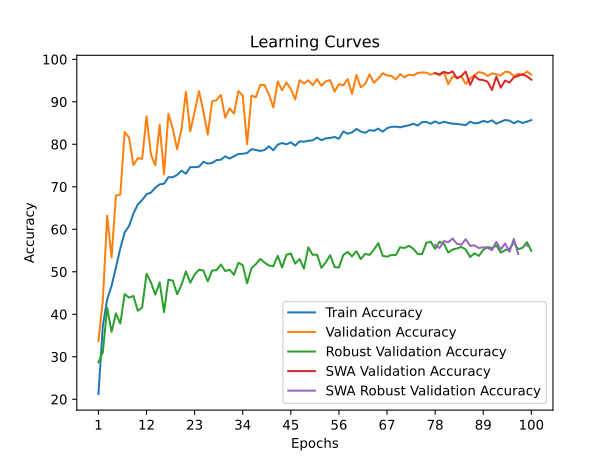

The table this chart was drawn from, first rows:
time; train_accuracy; train_loss; valid_accuracy; valid_loss; valid_accuracy_robust; valid_accuracy_swa; valid_accuracy_robust_swa
25,2447; 21,2376; 2,2405; 33,6481; 1,7471; 28,6897; 33,6481; 28,6897
49,4257; 37,2342; 2,0245; 43,2407; 1,6663; 31,0690; 43,2407; 31,0690
73,8141; 43,5104; 1,9367; 63,2037; 1,1312; 41,4828; 63,2037; 41,4828
98,7422; 46,6763; 1,8882; 53,3333; 1,3376; 35,8621; 53,3333; 35,8621
123,1476; 51,0073; 1,8374; 67,9444; 0,9771; 40,2069; 67,9444; 40,2069
147,5562; 55,5287; 1,7767; 68,1852; 0,9452; 37,8103; 68,1852; 37,8103
171,9315; 59,2517; 1,7332; 82,9074; 0,5348; 44,7414; 82,9074; 44,7414
196,7401; 60,7743; 1,7071; 81,5741; 0,6235; 43,9138; 81,5741; 43,9138
221,3333; 63,6803; 1,6642; 75,1111; 0,7401; 44,3103; 75,1111; 44,3103
246,4017; 65,8481; 1,6183; 76,7407; 0,6988; 40,8276; 76,7407; 40,8276
271,0584; 66,8740; 1,6042; 76,5556; 0,8004; 41,5862; 76,5556; 41,5862
295,5201; 68,2388; 1,5865; 86,6111; 0,4252; 49,5517; 86,6111; 49,5517
320,5265; 68,6380; 1,5872; 77,5926; 0,6714; 47,5172; 77,5926; 47,5172
345,1239; 69,7568; 1,5692; 75,0370; 0,8027; 44,6207; 75,0370; 44,6207
369,8799; 70,5738; 1,5415; 84,6111; 0,5014; 47,5172; 84,6111; 47,5172
394,4026; 70,7177; 1,5389; 72,9259; 0,8830; 40,5172; 72,9259; 40,5172
419,3379; 72,2588; 1,5162; 87,1852; 0,4091; 48,1552; 87,1852; 48,1552
443,9946; 72,2542; 1,5113; 83,6481; 0,5164; 47,9138; 83,6481; 47,9138
468,5886; 72,7880; 1,5144; 78,8148; 0,6932; 44,7241; 78,8148; 44,7241
494,6570; 73,7954; 1,4944; 83,6296; 0,5116; 46,9310; 83,6296; 46,9310
520,0257; 73,0712; 1,5149; 92,3519; 0,2590; 50,0690; 92,3519; 50,0690
544,3486; 74,6310; 1,4842; 83,0370; 0,5200; 47,4138; 83,0370; 47,4138
569,5047; 74,6077; 1,4863; 87,6667; 0,3793; 49,3621; 87,6667; 49,3621
593,8578; 74,7284; 1,4875; 92,5000; 0,2499; 50,5000; 92,5000; 50,5000
618,5340; 75,8750; 1,4655; 87,7407; 0,3694; 50,2931; 87,7407; 50,2931
643,0572; 75,4665; 1,4688; 82,2593; 0,6043; 47,7414; 82,2593; 47,7414
668,4140; 75,5919; 1,4693; 90,1111; 0,3279; 50,2931; 90,1111; 50,2931
693,5305; 76,2743; 1,4590; 90,4074; 0,3274; 50,3621; 90,4074; 50,3621
718,9628; 76,3625; 1,4563; 91,6111; 0,2751; 51,7069; 91,6111; 51,7069
743,6126; 77,1563; 1,4376; 86,2778; 0,4606; 50,1552; 86,2778; 50,1552
768,1725; 76,6410; 1,4558; 88,4815; 0,3563; 50,4828; 88,4815; 50,4828
792,6743; 77,1702; 1,4465; 87,2037; 0,4190; 49,2759; 87,2037; 49,2759
817,4760; 77,7133; 1,4428; 92,5370; 0,2767; 52,1034; 92,5370; 52,1034
841,9469; 77,7690; 1,4430; 91,4444; 0,2808; 51,5517; 91,4444; 51,5517
866,9514; 77,9408; 1,4229; 80,0185; 0,6509; 47,2759; 80,0185; 47,2759
892,5161; 78,8553; 1,4168; 91,4630; 0,2956; 50,8448; 91,4630; 50,8448
918,0350; 78,6603; 1,4276; 91,0741; 0,2809; 51,7931; 91,0741; 51,7931
943,5607; 78,4282; 1,4292; 93,9630; 0,2169; 53,0345; 93,9630; 53,0345
967,7286; 78,6649; 1,4182; 93,9444; 0,2201; 52,1552; 93,9444; 52,1552
992,8399; 79,5284; 1,4066; 91,6481; 0,2823; 51,4655; 91,6481; 51,4655
1018,3422; 78,5907; 1,4195; 88,6481; 0,3974; 51,3103; 88,6481; 51,3103
1043,1161; 79,9229; 1,4056; 94,7593; 0,1914; 53,7414; 94,7593; 53,7414
1068,2002; 80,2990; 1,3942; 92,7222; 0,2477; 51,0000; 92,7222; 51,0000
1092,4383; 80,0019; 1,4120; 94,5556; 0,1941; 54,0172; 94,5556; 54,0172
1116,9299; 80,4568; 1,3967; 93,0185; 0,2266; 54,2931; 93,0185; 54,2931
1141,0365; 79,6908; 1,4022; 90,5370; 0,2985; 51,9138; 90,5370; 51,9138
1165,4325; 80,6935; 1,3911; 95,0741; 0,1800; 53,0172; 95,0741; 53,0172
1190,2213; 80,6007; 1,4013; 94,2963; 0,1990; 50,7241; 94,2963; 50,7241
1214,4567; 80,8235; 1,3891; 95,0741; 0,1808; 55,7414; 95,0741; 55,7414
1238,4330; 80,9396; 1,3828; 93,9074; 0,2281; 53,9828; 93,9074; 53,9828
1263,1182; 81,5755; 1,3742; 95,3333; 0,1748; 54,0345; 95,3333; 54,0345
1287,5989; 80,9721; 1,3923; 93,7778; 0,2085; 50,8966; 93,7778; 50,8966
1312,3436; 81,3945; 1,3843; 94,8333; 0,1847; 52,2241; 94,8333; 52,2241
1336,5336; 81,5013; 1,3749; 95,0926; 0,1810; 53,9138; 95,0926; 53,9138
1361,9008; 81,7101; 1,3761; 92,4074; 0,2562; 51,1207; 92,4074; 51,1207
1386,8620; 81,3063; 1,3747; 94,1667; 0,2055; 51,0000; 94,1667; 51,0000
1411,6403; 83,0378; 1,3408; 93,8704; 0,2269; 53,9655; 93,8704; 53,9655
1435,9731; 82,4900; 1,3616; 95,3519; 0,1689; 54,6724; 95,3519; 54,6724
1462,7077; 82,8057; 1,3622; 91,8519; 0,2814; 53,6207; 91,8519; 53,6207
1487,1414; 83,6180; 1,3421; 96,3148; 0,1461; 54,8448; 96,3148; 54,8448
... 40 more rows
